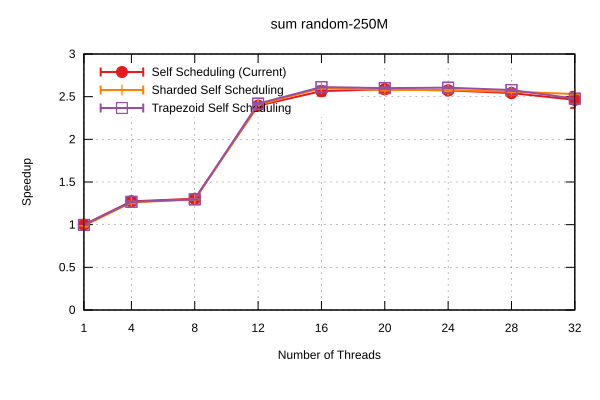

Data behind this chart, as committed beside it:
Name, Mean, MeanLB, MeanUB, Stddev, StddevLB, StddevUB, scheduler, threads
sum/random-250M, 0.1313, 0.1312, 0.1318, 3.1923105141205284e-4, 5.27018857506904e-5, 4.304737707143781e-4, Self Scheduling (Current), 1
sum/random-250M, 0.1031, 0.1031, 0.1032, 8.149533906511849e-5, 5.1347775664364195e-5, 1.0151601611433957e-4, Self Scheduling (Current), 4
sum/random-250M, 0.1007, 0.1007, 0.1008, 3.886286821890273e-5, 2.3180863407779393e-5, 5.11297640241906e-5, Self Scheduling (Current), 8
sum/random-250M, 5.485755660617239e-2, 5.470353807613719e-2, 5.518945965062206e-2, 3.460111638682092e-4, 1.2189854850795602e-4, 5.064663020597854e-4, Self Scheduling (Current), 12
sum/random-250M, 5.11977092588495e-2, 5.04698379416368e-2, 5.262679443330853e-2, 1.4438051191581888e-3, 7.550738545415128e-4, 2.038658451241561e-3, Self Scheduling (Current), 16
sum/random-250M, 5.077573589767867e-2, 5.069305353373195e-2, 5.091083802350719e-2, 1.6168702107895047e-4, 2.6899805744568927e-5, 2.1649569372632463e-4, Self Scheduling (Current), 20
sum/random-250M, 5.103613517783829e-2, 5.092998009580091e-2, 5.131273306843858e-2, 2.467557878965798e-4, 6.62726742128468e-5, 3.77301860130915e-4, Self Scheduling (Current), 24
sum/random-250M, 5.1659125143019735e-2, 5.145971745372489e-2, 5.227948495400293e-2, 4.65379231585363e-4, 1.0235871778262152e-4, 7.297864242415563e-4, Self Scheduling (Current), 28
sum/random-250M, 5.3329663514471444e-2, 5.226814125198871e-2, 5.64818158218432e-2, 2.823109512989436e-3, 2.721469494859452e-4, 4.25031837376951e-3, Self Scheduling (Current), 32
sum/random-250M, 0.1331, 0.132, 0.1349, 1.970826907190545e-3, 1.1163837476241409e-4, 2.6345903126017596e-3, Sharded Self Scheduling, 1
sum/random-250M, 0.1042, 0.1034, 0.1051, 1.1001230065988618e-3, 8.581026918200814e-4, 1.2464428784758129e-3, Sharded Self Scheduling, 4
sum/random-250M, 0.1013, 0.1013, 0.1014, 9.32203045114235e-5, 4.4812690540842095e-5, 1.3005884339417962e-4, Sharded Self Scheduling, 8
sum/random-250M, 5.4631377200954984e-2, 5.456063648234703e-2, 5.47447453973291e-2, 1.3933904020205568e-4, 5.013883667510856e-5, 1.7749289937241607e-4, Sharded Self Scheduling, 12
sum/random-250M, 5.050293389599357e-2, 5.035917658228538e-2, 5.0593858455007044e-2, 1.6572285616304406e-4, 1.0894312534151966e-4, 2.4455494317809765e-4, Sharded Self Scheduling, 16
sum/random-250M, 5.091637014388869e-2, 5.0680473935305295e-2, 5.10262039156043e-2, 2.550061993194805e-4, 8.465826088804919e-5, 3.8884992254556975e-4, Sharded Self Scheduling, 20
sum/random-250M, 5.097093787718179e-2, 5.066936491544073e-2, 5.134578367578797e-2, 5.133205626412293e-4, 3.8314211980601515e-4, 6.449639221701931e-4, Sharded Self Scheduling, 24
sum/random-250M, 5.1329754319452886e-2, 5.1191223330776366e-2, 5.1514246499607994e-2, 2.635882645117823e-4, 1.7365142382750421e-4, 3.634663944707417e-4, Sharded Self Scheduling, 28
sum/random-250M, 5.1896101145220676e-2, 5.183536217622792e-2, 5.20700071051362e-2, 1.6152714311485104e-4, 1.2224198347275748e-5, 2.490602113480686e-4, Sharded Self Scheduling, 32
sum/random-250M, 0.1317, 0.1315, 0.1317, 8.872084414932094e-5, 3.777480979094194e-5, 1.3229344410653948e-4, Trapezoid Self Scheduling, 1
sum/random-250M, 0.1036, 0.1034, 0.104, 3.910304976520487e-4, 8.405459625474319e-5, 5.305624560345926e-4, Trapezoid Self Scheduling, 4
sum/random-250M, 0.1013, 0.1013, 0.1013, 5.2326017180111216e-5, 1.836006120034016e-5, 7.734908861370778e-5, Trapezoid Self Scheduling, 8
sum/random-250M, 5.4307947368665954e-2, 5.4158939107479195e-2, 5.449723018266793e-2, 2.62725043524198e-4, 1.3953593630296695e-4, 3.821616965352886e-4, Trapezoid Self Scheduling, 12
sum/random-250M, 5.027225356364701e-2, 5.021652332143276e-2, 5.034647607171792e-2, 9.930908521788126e-5, 8.270746858346494e-5, 1.250174652503433e-4, Trapezoid Self Scheduling, 16
sum/random-250M, 5.050959591637712e-2, 5.030114998553472e-2, 5.073469616119317e-2, 3.4204738338956397e-4, 2.5397940594311646e-4, 4.892775918860545e-4, Trapezoid Self Scheduling, 20
sum/random-250M, 5.041213206303447e-2, 5.036174164420767e-2, 5.0482069625061174e-2, 9.48238366757792e-5, 2.9066575735574486e-5, 1.2909896214459237e-4, Trapezoid Self Scheduling, 24
sum/random-250M, 5.094987630923459e-2, 5.085424519082673e-2, 5.117150013538776e-2, 2.2086483734679347e-4, 8.420704557833314e-5, 3.3120071185318623e-4, Trapezoid Self Scheduling, 28
sum/random-250M, 5.302711355971475e-2, 5.1982718800268016e-2, 5.45707699333434e-2, 1.9180089953620423e-3, 1.3491014407352787e-3, 2.4990014367674484e-3, Trapezoid Self Scheduling, 32
